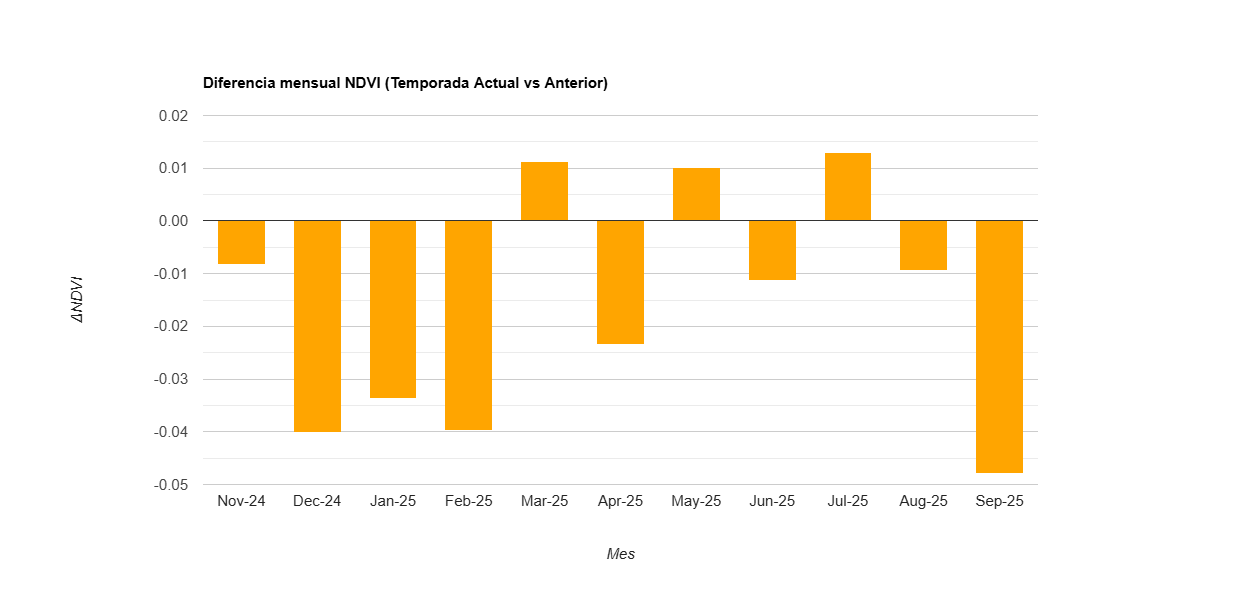

The data file committed next to this chart (first rows):
label, diff
Nov-24, -0.008
Dec-24, -0.04
Jan-25, -0.034
Feb-25, -0.04
Mar-25, 0.011
Apr-25, -0.023
May-25, 0.01
Jun-25, -0.011
Jul-25, 0.013
Aug-25, -0.009
Sep-25, -0.048
